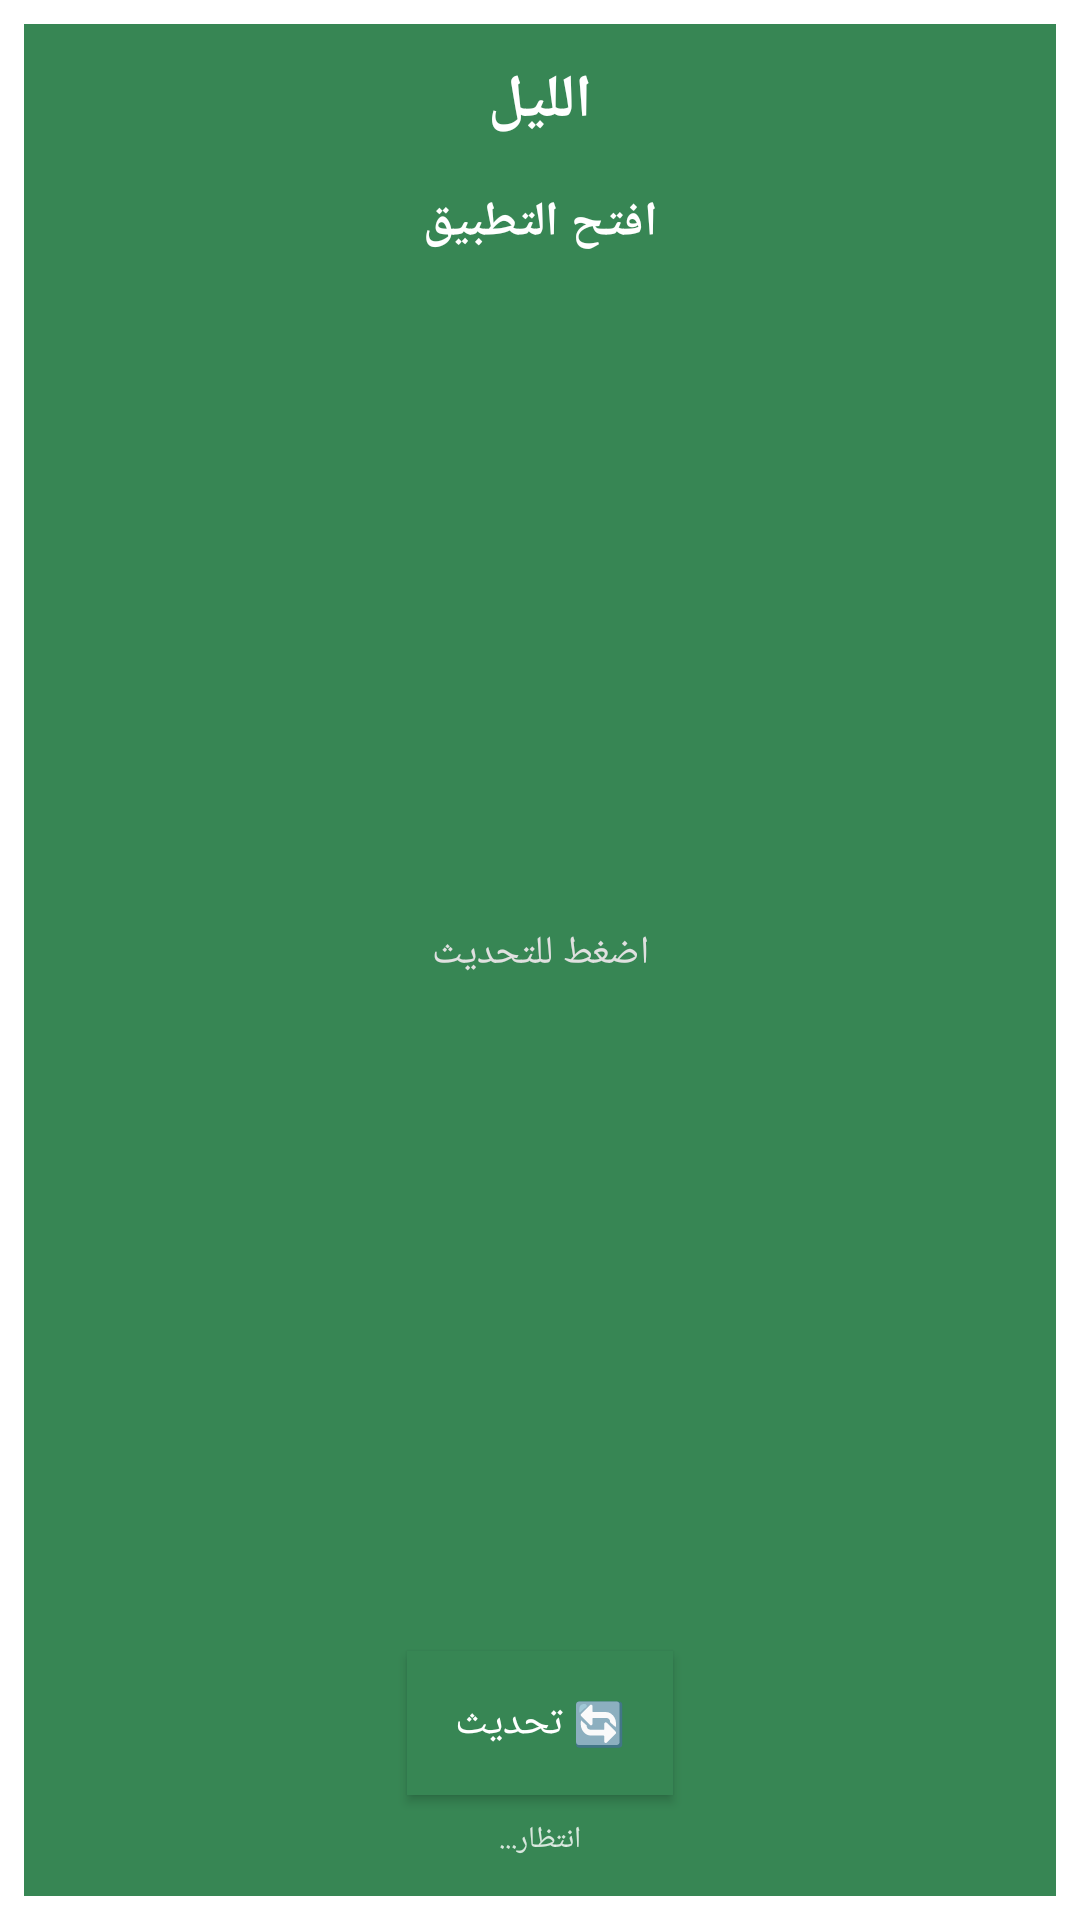

Layout XML and referenced resources for this Android screen:
<!-- AndroidManifest.xml: fallback theme Theme.MaterialComponents.DayNight.NoActionBar -->
<!-- res/layout/prayer_reward_widget.xml -->
<?xml version="1.0" encoding="utf-8"?>
<FrameLayout xmlns:android="http://schemas.android.com/apk/res/android"
    android:layout_width="match_parent"
    android:layout_height="match_parent"
    android:padding="8dp">

    <LinearLayout
        android:id="@+id/widget_content"
        android:layout_width="match_parent"
        android:layout_height="match_parent"
        android:orientation="vertical"
        android:background="#378654"
        android:padding="12dp"
        android:gravity="center">

        
        <TextView
            android:id="@+id/widget_period_name"
            android:layout_width="wrap_content"
            android:layout_height="wrap_content"
            android:text="الليل"
            android:textSize="20sp"
            android:textStyle="bold"
            android:textColor="#FFFFFF"
            android:paddingBottom="8dp" />

        
        <TextView
            android:id="@+id/widget_reward_title"
            android:layout_width="match_parent"
            android:layout_height="wrap_content"
            android:text="افتح التطبيق"
            android:textSize="16sp"
            android:textStyle="bold"
            android:textColor="#FFFFFF"
            android:gravity="center"
            android:paddingTop="8dp"
            android:paddingBottom="8dp" />

        
        <TextView
            android:id="@+id/widget_reward_description"
            android:layout_width="match_parent"
            android:layout_height="0dp"
            android:layout_weight="1"
            android:text="اضغط للتحديث"
            android:textSize="13sp"
            android:textColor="#E0E0E0"
            android:gravity="center"
            android:maxLines="4"
            android:ellipsize="end"
            android:paddingTop="8dp"
            android:paddingBottom="8dp" />

        
        <Button
            android:id="@+id/widget_refresh_button"
            android:layout_width="wrap_content"
            android:layout_height="wrap_content"
            android:text="🔄 تحديث"
            android:textSize="14sp"
            android:textColor="#FFFFFF"
            android:background="#378654"
            android:paddingLeft="16dp"
            android:paddingRight="16dp"
            android:paddingTop="8dp"
            android:paddingBottom="8dp"
            android:layout_marginTop="8dp"
            android:layout_marginBottom="4dp" />

        
        <TextView
            android:id="@+id/widget_update_time"
            android:layout_width="match_parent"
            android:layout_height="wrap_content"
            android:text="انتظار..."
            android:textSize="10sp"
            android:textColor="#CCFFFFFF"
            android:gravity="center"
            android:paddingTop="4dp" />

    </LinearLayout>

</FrameLayout>
<!-- resources referenced by this layout -->
<resources>

</resources>
